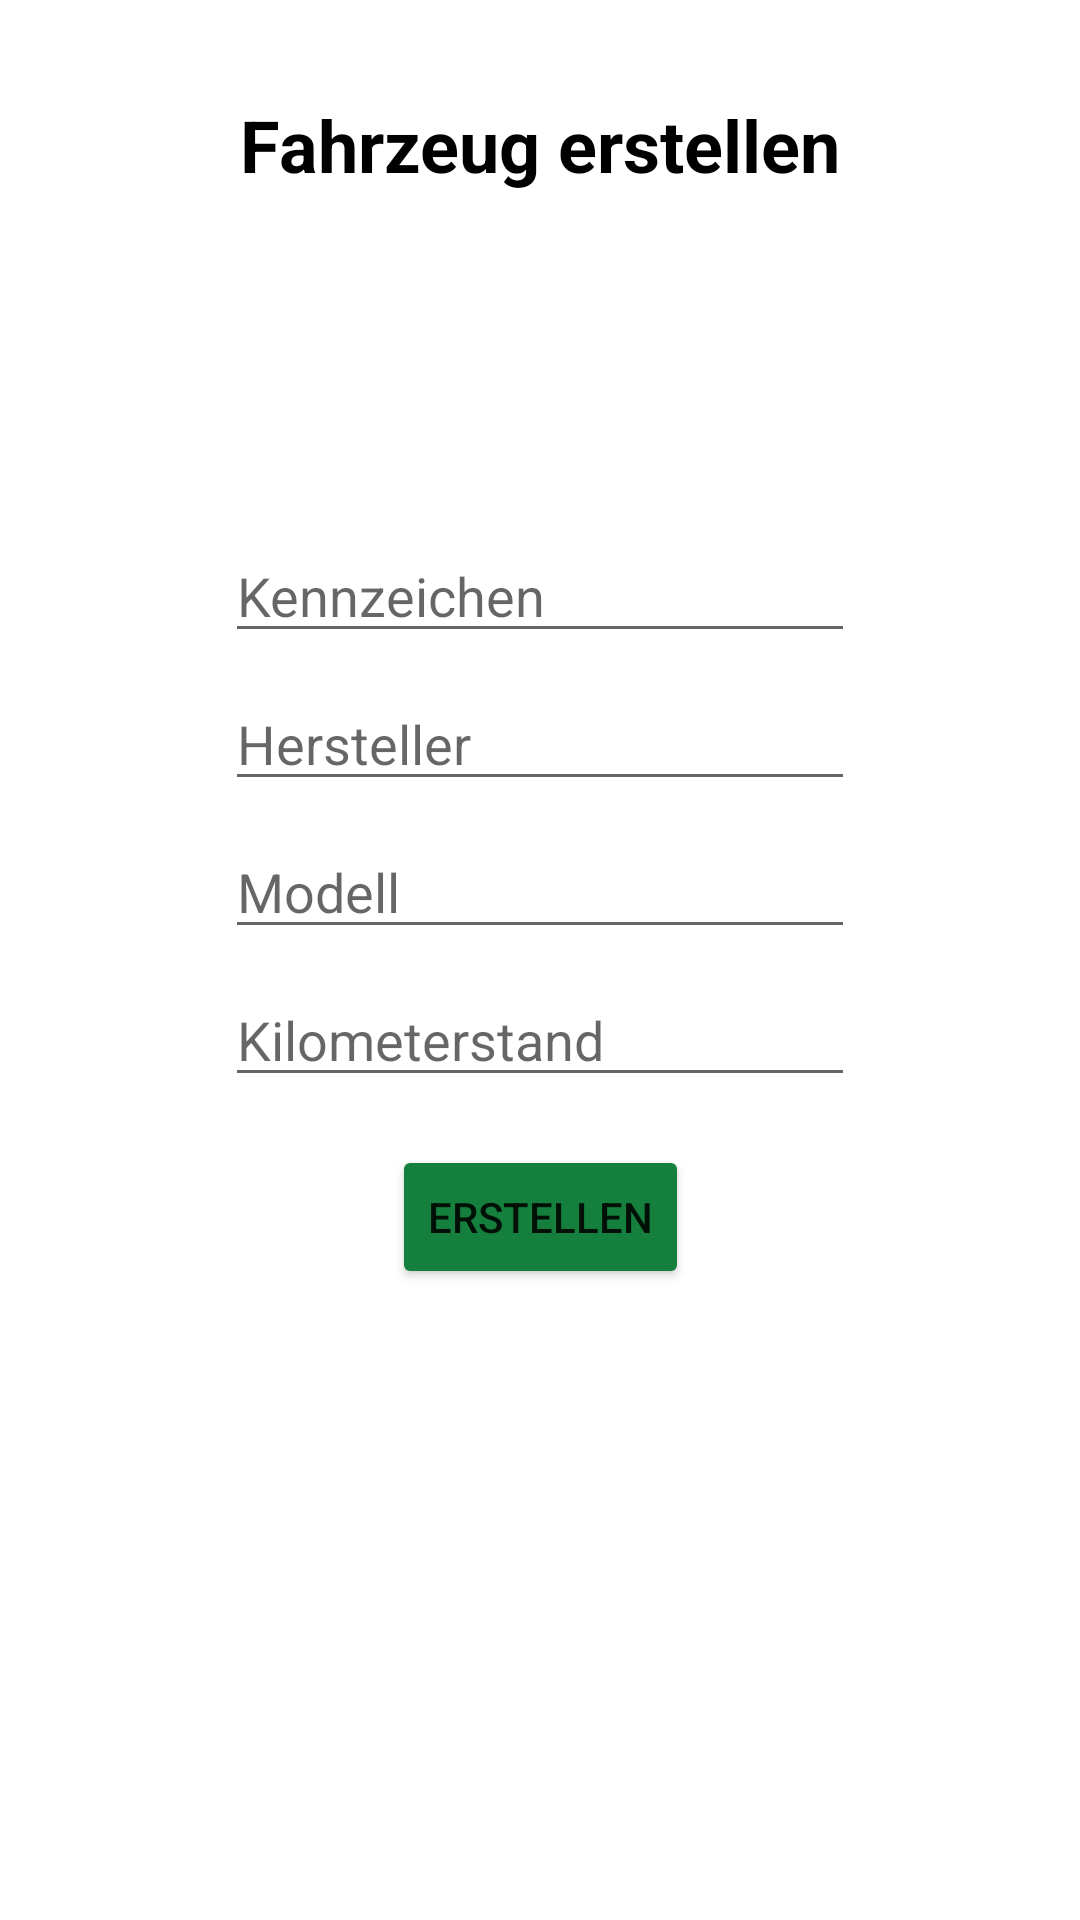

Here is an Android app screen rendered from its layout file. Give the layout XML and the strings, colors and styles it references.
<!-- AndroidManifest.xml: application theme Theme.Frontend -->
<!-- res/layout/activity_new_vehicle.xml -->
<?xml version="1.0" encoding="utf-8"?>
<androidx.constraintlayout.widget.ConstraintLayout xmlns:android="http://schemas.android.com/apk/res/android"
    xmlns:app="http://schemas.android.com/apk/res-auto"
    xmlns:tools="http://schemas.android.com/tools"
    android:layout_width="match_parent"
    android:layout_height="match_parent"
    tools:context=".maintenance.NewVehicleActivity">

    <TextView
        android:id="@+id/textView28"
        android:layout_width="wrap_content"
        android:layout_height="wrap_content"
        android:layout_marginTop="32dp"
        android:text="@string/create_vehicle"
        android:textColor="@color/black"
        android:textSize="24sp"
        android:textStyle="bold"
        app:layout_constraintEnd_toEndOf="parent"
        app:layout_constraintHorizontal_bias="0.5"
        app:layout_constraintStart_toStartOf="parent"
        app:layout_constraintTop_toTopOf="parent" />

    <ImageView
        android:id="@+id/imageView10"
        android:layout_width="80dp"
        android:layout_height="80dp"
        android:layout_marginTop="16dp"
        app:layout_constraintEnd_toEndOf="parent"
        app:layout_constraintHorizontal_bias="0.5"
        app:layout_constraintStart_toStartOf="parent"
        app:layout_constraintTop_toBottomOf="@+id/textView28"
        app:srcCompat="@drawable/car3" />

    <EditText
        android:id="@+id/etNVLicensePlate"
        android:layout_width="wrap_content"
        android:layout_height="wrap_content"
        android:layout_marginTop="16dp"
        android:ems="10"
        android:hint="@string/license_plate"
        android:inputType="textPersonName"
        app:layout_constraintEnd_toEndOf="parent"
        app:layout_constraintHorizontal_bias="0.5"
        app:layout_constraintStart_toStartOf="parent"
        app:layout_constraintTop_toBottomOf="@+id/imageView10" />

    <EditText
        android:id="@+id/etNVManufacturer"
        android:layout_width="wrap_content"
        android:layout_height="wrap_content"
        android:layout_marginTop="8dp"
        android:ems="10"
        android:hint="@string/manufacturer"
        android:inputType="textPersonName"
        app:layout_constraintEnd_toEndOf="parent"
        app:layout_constraintHorizontal_bias="0.5"
        app:layout_constraintStart_toStartOf="parent"
        app:layout_constraintTop_toBottomOf="@+id/etNVLicensePlate" />

    <EditText
        android:id="@+id/etNVModel"
        android:layout_width="wrap_content"
        android:layout_height="wrap_content"
        android:layout_marginTop="8dp"
        android:ems="10"
        android:hint="@string/model"
        android:inputType="textPersonName"
        app:layout_constraintEnd_toEndOf="parent"
        app:layout_constraintHorizontal_bias="0.5"
        app:layout_constraintStart_toStartOf="parent"
        app:layout_constraintTop_toBottomOf="@+id/etNVManufacturer" />

    <EditText
        android:id="@+id/etNVMileage"
        android:layout_width="wrap_content"
        android:layout_height="wrap_content"
        android:layout_marginTop="8dp"
        android:ems="10"
        android:hint="@string/mileage"
        android:inputType="numberDecimal"
        app:layout_constraintEnd_toEndOf="parent"
        app:layout_constraintHorizontal_bias="0.5"
        app:layout_constraintStart_toStartOf="parent"
        app:layout_constraintTop_toBottomOf="@+id/etNVModel" />

    <Button
        android:id="@+id/button9"
        android:layout_width="wrap_content"
        android:layout_height="wrap_content"
        android:layout_marginTop="16dp"
        android:backgroundTint="@color/green_700"
        android:onClick="createVehicle"
        android:text="@string/create"
        app:layout_constraintEnd_toEndOf="parent"
        app:layout_constraintHorizontal_bias="0.5"
        app:layout_constraintStart_toStartOf="parent"
        app:layout_constraintTop_toBottomOf="@+id/etNVMileage" />
</androidx.constraintlayout.widget.ConstraintLayout>
<!-- resources referenced by this layout -->
<resources>
  <color name="black">#FF000000</color>
  <color name="green_700">#FF15803D</color>
  <string name="create">Erstellen</string>
  <string name="create_vehicle">Fahrzeug erstellen</string>
  <string name="license_plate">Kennzeichen</string>
  <string name="manufacturer">Hersteller</string>
  <string name="mileage">Kilometerstand</string>
  <string name="model">Modell</string>
  <style name="Theme.Frontend" parent="Theme.MaterialComponents.DayNight.DarkActionBar">
          
          <item name="colorPrimary">@color/blue_700</item>
          <item name="colorPrimaryVariant">@color/blue_900</item>
          <item name="colorOnPrimary">@color/white</item>
          
          <item name="colorSecondary">@color/teal_200</item>
          <item name="colorSecondaryVariant">@color/teal_700</item>
          <item name="colorOnSecondary">@color/black</item>
          
          <item name="android:statusBarColor" tools:targetApi="l">?attr/colorPrimaryVariant</item>
          
      </style>
  <color name="blue_700">#FF1D4ED8</color>
  <color name="blue_900">#FF1E3A8A</color>
  <color name="white">#FFFFFFFF</color>
  <color name="teal_200">#FF03DAC5</color>
  <color name="teal_700">#FF018786</color>
</resources>
